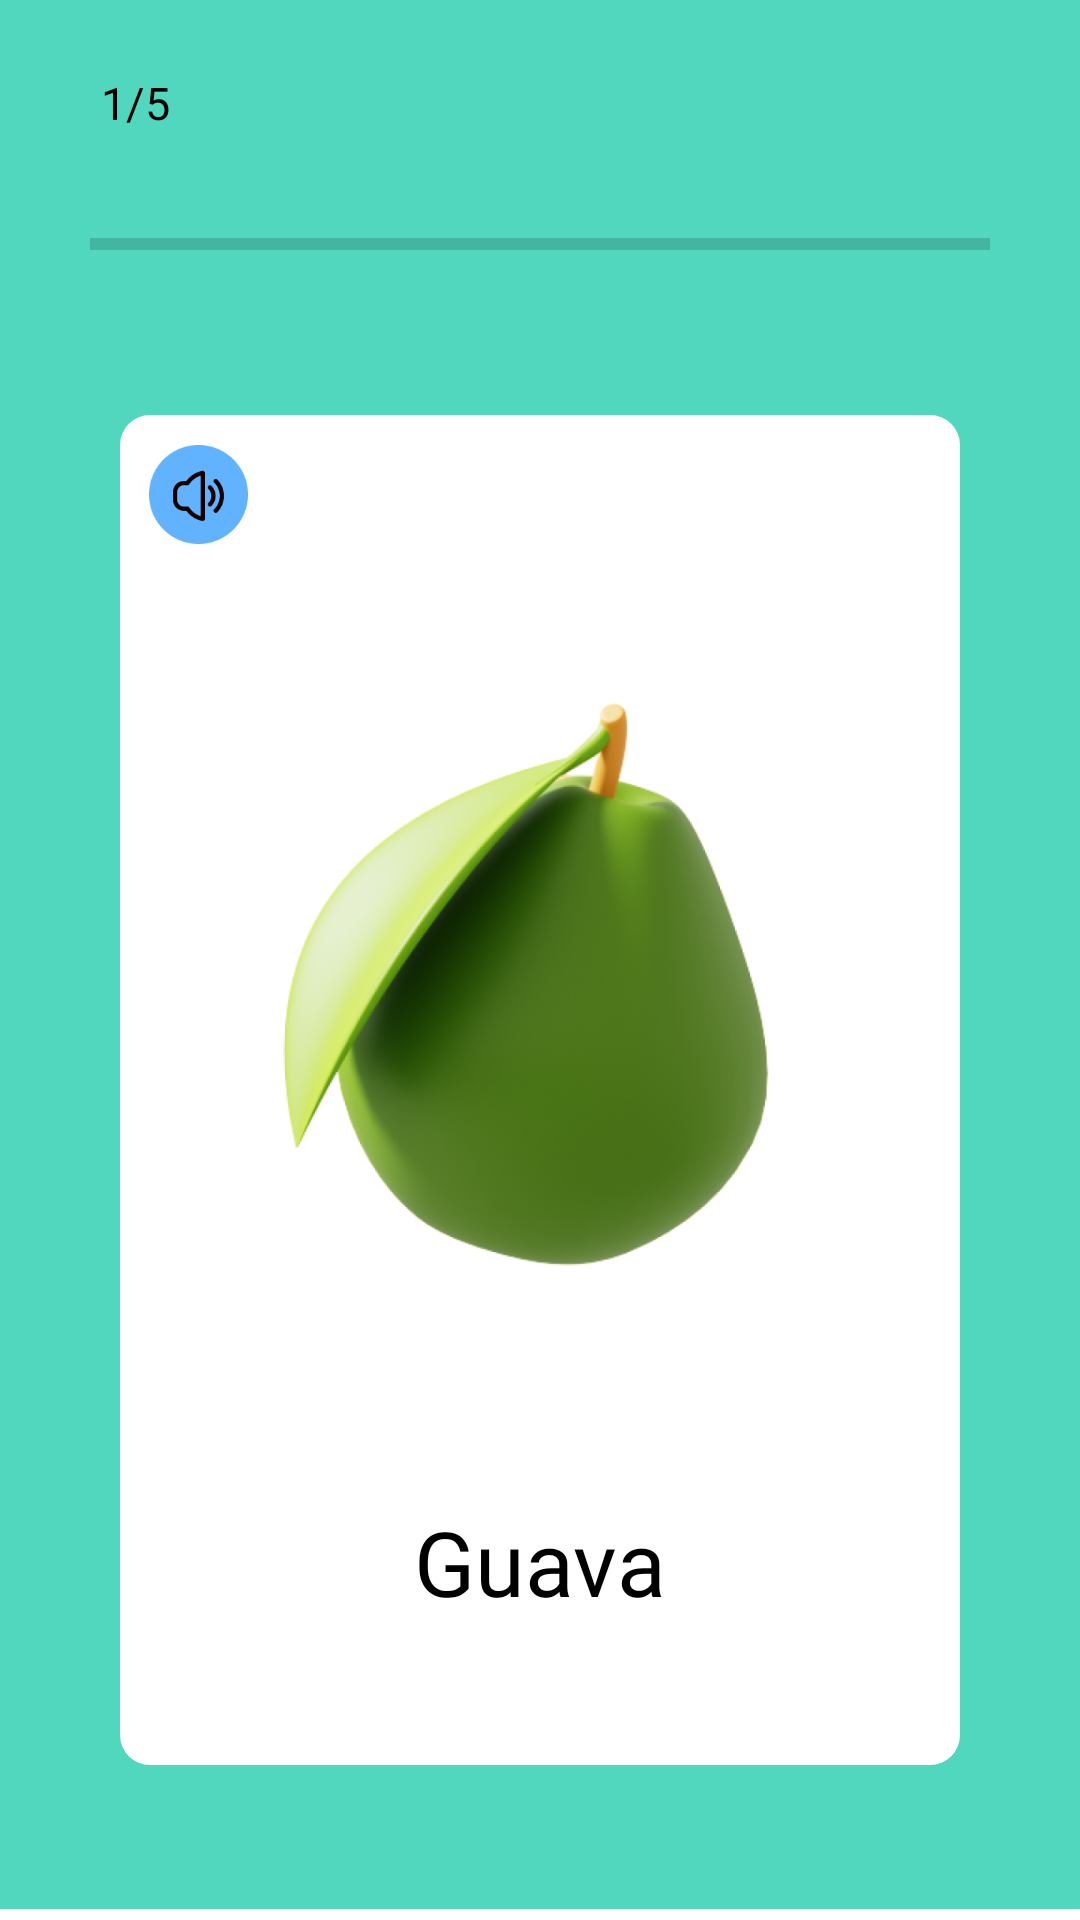

Android layout source for this screen:
<!-- AndroidManifest.xml: application theme Theme.Sinlish -->
<!-- res/layout/activity_vocab.xml -->
<?xml version="1.0" encoding="utf-8"?>
<androidx.constraintlayout.widget.ConstraintLayout xmlns:android="http://schemas.android.com/apk/res/android"
    xmlns:app="http://schemas.android.com/apk/res-auto"
    xmlns:tools="http://schemas.android.com/tools"
    android:layout_width="match_parent"
    android:layout_height="match_parent"
    android:background="@color/teal"
    tools:context=".menus.vocab.VocabScreen">

    <ProgressBar
        android:id="@+id/vocabProgressBar"
        style="?android:attr/progressBarStyleHorizontal"
        android:layout_width="300dp"
        android:layout_height="wrap_content"
        android:layout_marginTop="12dp"
        android:layout_weight="1"
        android:max="5"
        android:minHeight="50dp"
        android:progress="0"
        app:layout_constraintEnd_toEndOf="parent"
        app:layout_constraintHorizontal_bias="0.5"
        app:layout_constraintStart_toStartOf="parent"
        app:layout_constraintTop_toBottomOf="@+id/vocabIndex" />

    <TextView
        android:id="@+id/vocabIndex"
        android:layout_width="wrap_content"
        android:layout_height="wrap_content"
        android:layout_marginTop="24dp"
        android:text="1/5"
        android:textColor="@color/black"
        android:textSize="15sp"
        app:layout_constraintEnd_toEndOf="parent"
        app:layout_constraintHorizontal_bias="0.1"
        app:layout_constraintStart_toStartOf="parent"
        app:layout_constraintTop_toTopOf="parent" />

    <ImageView
        android:id="@+id/imageView8"
        android:layout_width="match_parent"
        android:layout_height="450dp"
        android:layout_marginTop="32dp"
        android:paddingLeft="40dp"
        android:paddingRight="40dp"
        android:src="@drawable/background_vocab"
        app:layout_constraintEnd_toEndOf="parent"
        app:layout_constraintHorizontal_bias="0.0"
        app:layout_constraintStart_toStartOf="parent"
        app:layout_constraintTop_toBottomOf="@+id/vocabProgressBar" />

    <ImageView
        android:id="@+id/vocabImage"
        android:layout_width="250dp"
        android:layout_height="250dp"
        android:layout_marginTop="64dp"
        app:layout_constraintEnd_toEndOf="@+id/imageView8"
        app:layout_constraintHorizontal_bias="0.5"
        app:layout_constraintStart_toStartOf="@+id/imageView8"
        app:layout_constraintTop_toTopOf="@+id/imageView8"
        app:srcCompat="@drawable/fruit_guava" />

    <ImageView
        android:id="@+id/buttonSpeak"
        android:layout_width="35dp"
        android:layout_height="33dp"
        android:layout_marginTop="10dp"
        app:layout_constraintEnd_toEndOf="parent"
        app:layout_constraintHorizontal_bias="0.15"
        app:layout_constraintStart_toStartOf="parent"
        app:layout_constraintTop_toTopOf="@+id/imageView8"
        app:srcCompat="@drawable/vocab_sound" />

    <TextView
        android:id="@+id/vocabText"
        android:layout_width="wrap_content"
        android:layout_height="wrap_content"
        android:layout_marginTop="48dp"
        android:fontFamily="@font/poppins_medium"
        android:text="Guava"
        android:textColor="@color/black"
        android:textSize="30sp"
        app:layout_constraintEnd_toEndOf="@+id/vocabImage"
        app:layout_constraintHorizontal_bias="0.5"
        app:layout_constraintStart_toStartOf="@+id/vocabImage"
        app:layout_constraintTop_toBottomOf="@+id/vocabImage" />

    <ImageView
        android:id="@+id/imageView9"
        android:layout_width="match_parent"
        android:layout_height="244dp"
        android:layout_marginTop="48dp"
        app:layout_constraintTop_toBottomOf="@+id/imageView8"
        app:srcCompat="@drawable/footer_vocab"
        tools:layout_editor_absoluteX="0dp" />

    <Button
        android:id="@+id/vocabContinue"
        android:layout_width="300dp"
        android:layout_height="wrap_content"
        android:layout_marginTop="32dp"
        app:layout_constraintEnd_toEndOf="parent"
        android:text="CONTINUE"
        android:background="@drawable/button_round"
        android:padding="10dp"
        android:textSize="18sp"
        android:textStyle="bold"
        app:layout_constraintHorizontal_bias="0.5"
        app:layout_constraintStart_toStartOf="parent"
        app:layout_constraintTop_toTopOf="@+id/imageView9"/>

</androidx.constraintlayout.widget.ConstraintLayout>
<!-- resources referenced by this layout -->
<resources>
  <color name="black">#FF000000</color>
  <color name="teal">#FF50d7be</color>
  <!-- drawable background_vocab (drawable) -->
  <?xml version="1.0" encoding="utf-8" ?>
  <shape xmlns:android="http://schemas.android.com/apk/res/android"
      android:shape="rectangle">
  
    <solid android:color="@color/white"/>
  
    <corners android:radius="10dp"/>
  </shape>
  <!-- drawable footer_vocab (drawable) -->
  <?xml version="1.0" encoding="utf-8" ?>
  <shape xmlns:android="http://schemas.android.com/apk/res/android"
      android:shape="rectangle">
  
      <solid android:color="@color/white"/>
  
  </shape>
  <!-- drawable fruit_guava: png bitmap (drawable, 173756 bytes) -->
  <!-- drawable vocab_sound: png bitmap (drawable, 4957 bytes) -->
  <style name="Theme.Sinlish" parent="Theme.MaterialComponents.DayNight.DarkActionBar">
          
          <item name="colorPrimary">@color/purple_500</item>
          <item name="colorPrimaryVariant">@color/purple_700</item>
          <item name="colorOnPrimary">@color/white</item>
          
          <item name="colorSecondary">@color/teal_200</item>
          <item name="colorSecondaryVariant">@color/teal_700</item>
          <item name="colorOnSecondary">@color/black</item>
          
          <item name="android:statusBarColor">?attr/colorPrimaryVariant</item>
          
      </style>
  <color name="white">#FFFFFFFF</color>
  <color name="purple_500">#FF6200EE</color>
  <color name="purple_700">#FF3700B3</color>
  <color name="teal_200">#FF03DAC5</color>
  <color name="teal_700">#FF018786</color>
</resources>
